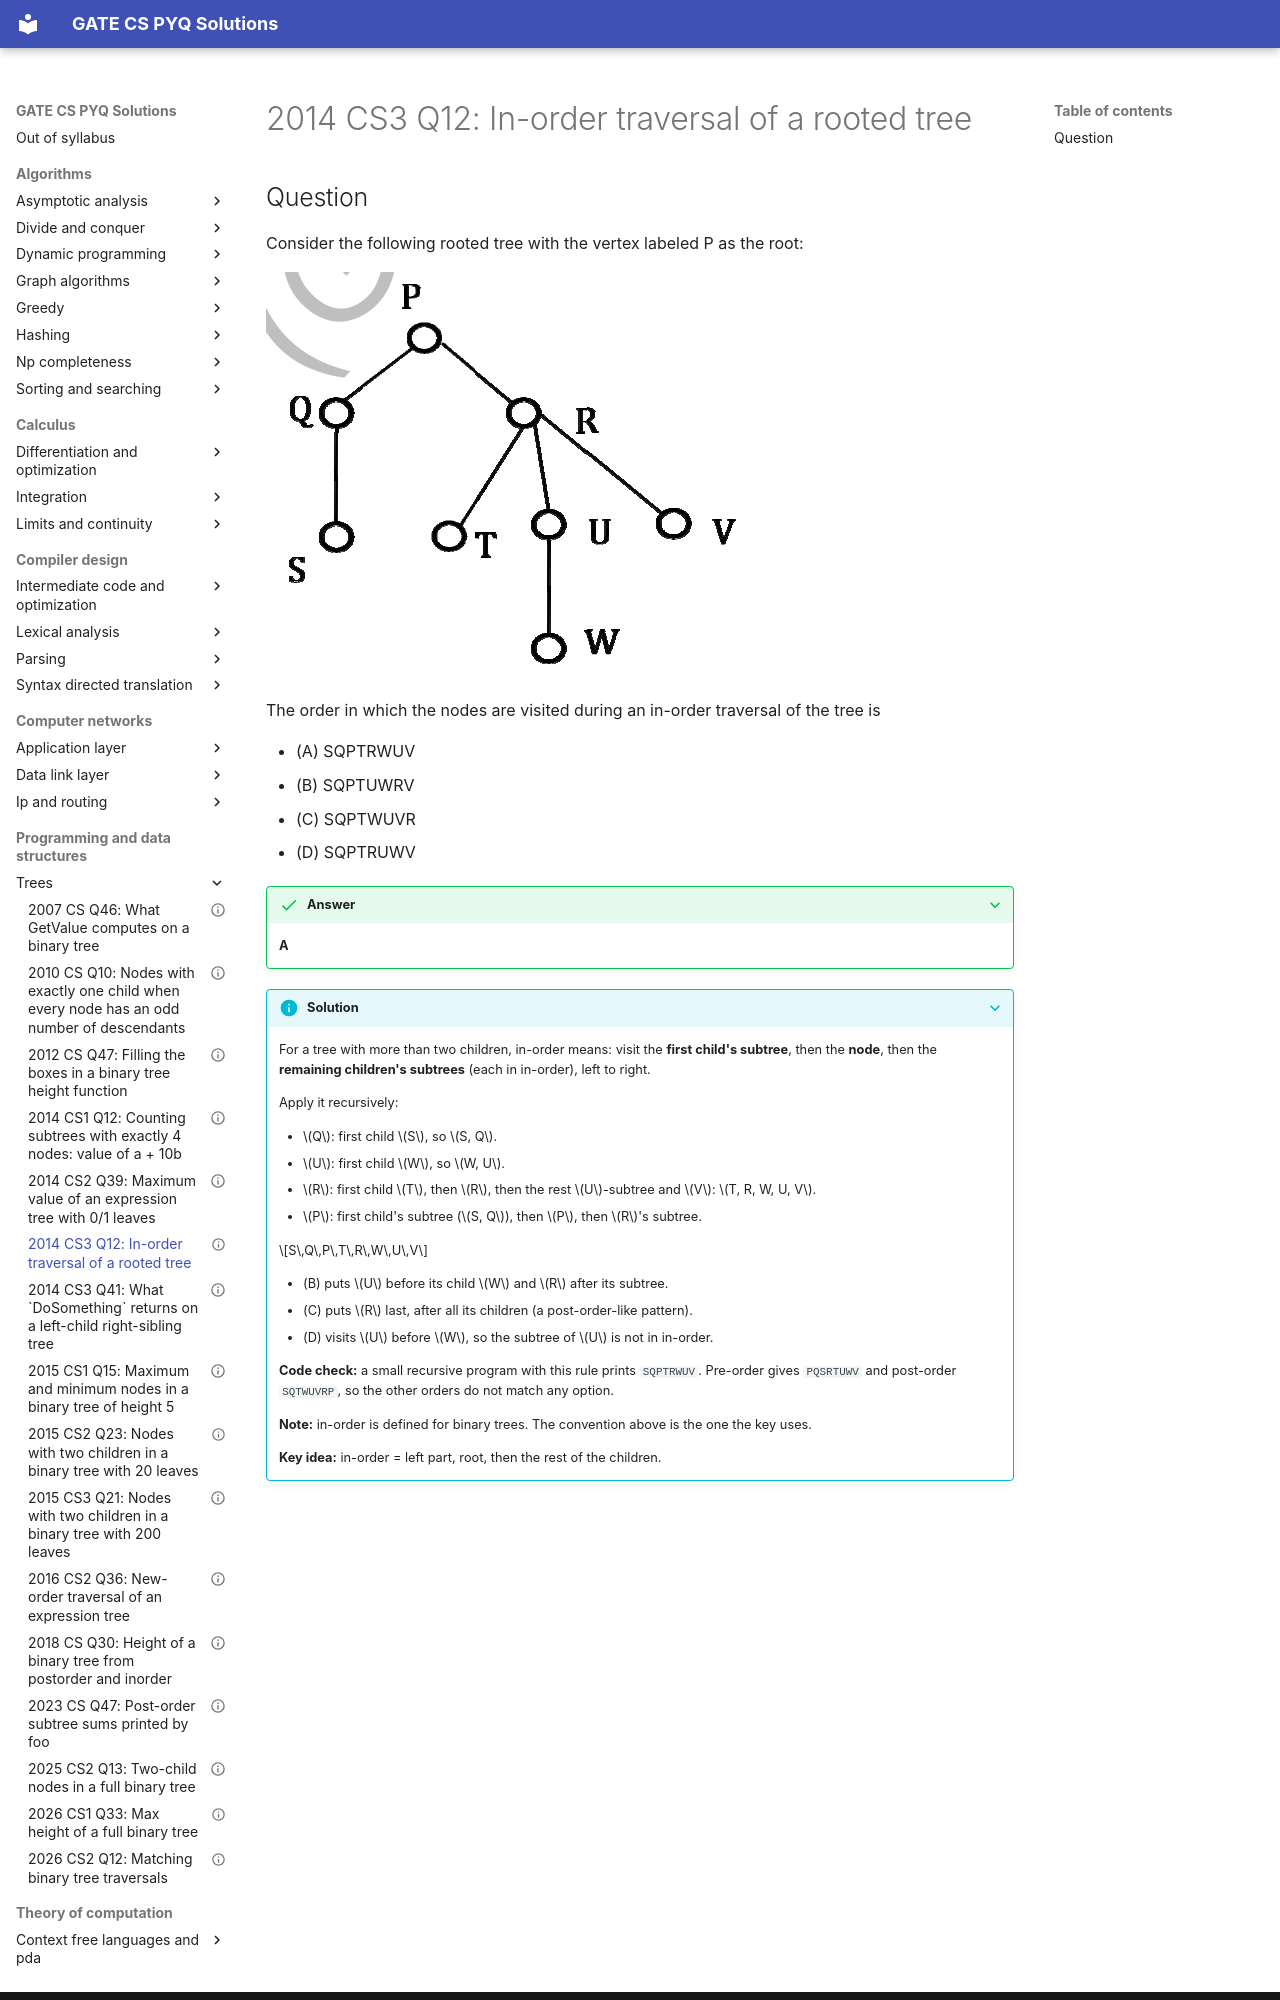

repository: saheenusman/GATE-PYQs · page: programming-and-data-structures/trees/2014-set3-q12/index.html · generator: mkdocs

---
title: "2014 CS3 Q12: In-order traversal of a rooted tree"
year: 2014
set: 3
paper: CS3
q_no: 12
subject: programming-and-data-structures
topic: trees
also: []
marks: 1
type: MCQ
official_answer: "A"
status: verified
---

# 2014 CS3 Q12: In-order traversal of a rooted tree
